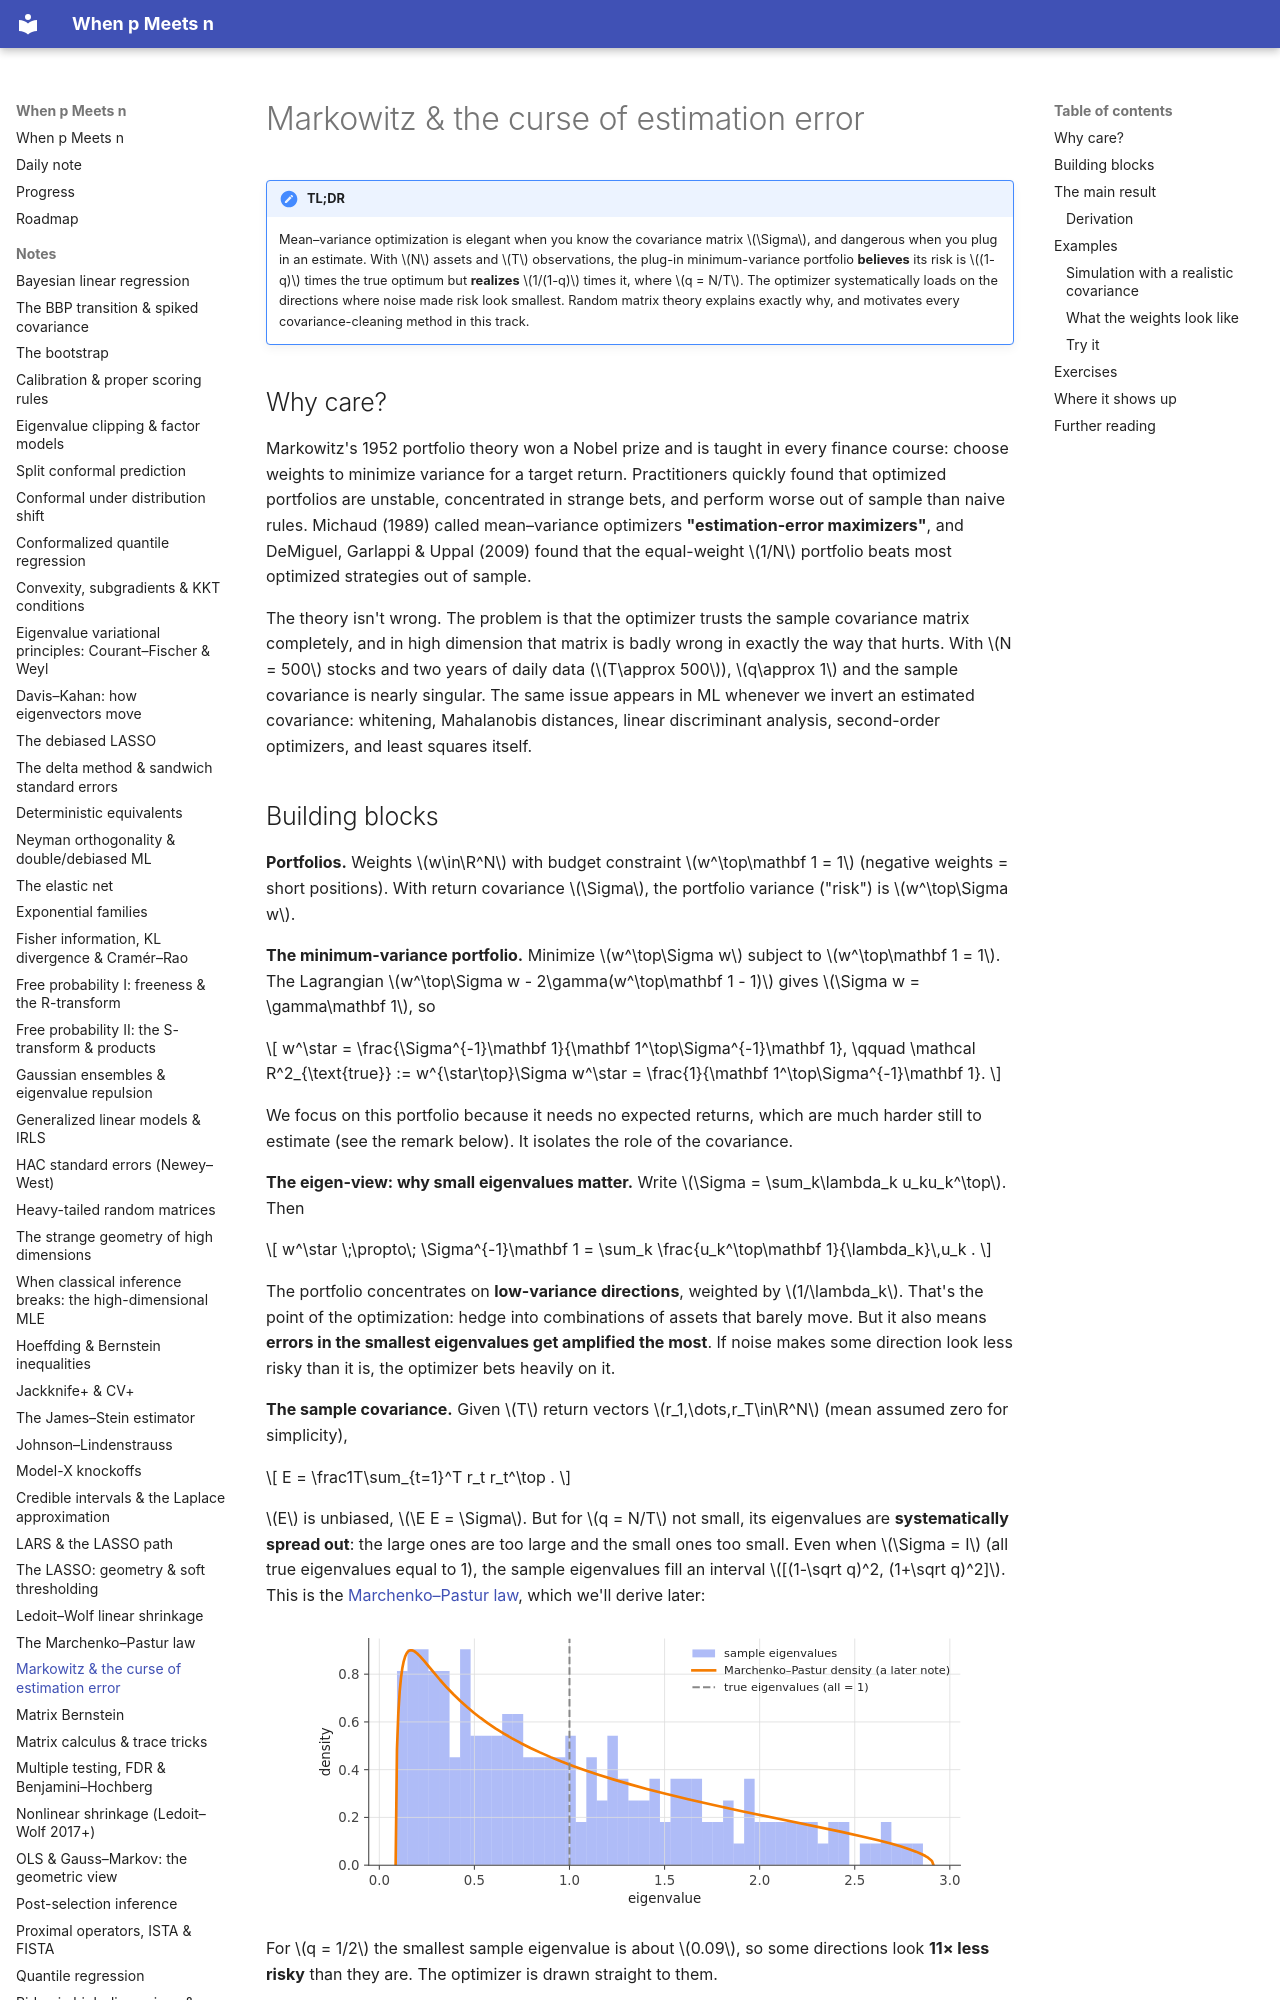

repository: BCTMM/High-Dimensional-Statistics-Notes · page: notes/markowitz-estimation-error/index.html · generator: mkdocs

# Markowitz & the curse of estimation error

!!! tldr "TL;DR"
    Mean–variance optimization is elegant when you know the covariance matrix $\Sigma$, and dangerous when you plug in an estimate.
    With $N$ assets and $T$ observations, the plug-in minimum-variance portfolio **believes** its risk is $(1-q)$ times the true optimum
    but **realizes** $1/(1-q)$ times it, where $q = N/T$. The optimizer systematically loads on the directions where noise made risk look smallest.
    Random matrix theory explains exactly why, and motivates every covariance-cleaning method in this track.

## Why care?

Markowitz's 1952 portfolio theory won a Nobel prize and is taught in every finance course: choose weights to minimize variance for a target
return. Practitioners quickly found that optimized portfolios are unstable, concentrated in strange bets, and perform worse out of sample than
naive rules. Michaud (1989) called mean–variance optimizers **"estimation-error maximizers"**, and DeMiguel, Garlappi & Uppal (2009) found that
the equal-weight $1/N$ portfolio beats most optimized strategies out of sample.

The theory isn't wrong. The problem is that the optimizer trusts the sample covariance matrix completely, and in high dimension that matrix is
badly wrong in exactly the way that hurts. With $N = 500$ stocks and two years of daily data ($T\approx 500$), $q\approx 1$ and the sample covariance
is nearly singular. The same issue appears in ML whenever we invert an estimated covariance: whitening, Mahalanobis distances, linear discriminant
analysis, second-order optimizers, and least squares itself.

## Building blocks

**Portfolios.** Weights $w\in\R^N$ with budget constraint $w^\top\mathbf 1 = 1$ (negative weights = short positions). With return covariance $\Sigma$, the
portfolio variance ("risk") is $w^\top\Sigma w$.

**The minimum-variance portfolio.** Minimize $w^\top\Sigma w$ subject to $w^\top\mathbf 1 = 1$. The Lagrangian
$w^\top\Sigma w - 2\gamma(w^\top\mathbf 1 - 1)$ gives $\Sigma w = \gamma\mathbf 1$, so

$$
w^\star = \frac{\Sigma^{-1}\mathbf 1}{\mathbf 1^\top\Sigma^{-1}\mathbf 1},
\qquad
\mathcal R^2_{\text{true}} := w^{\star\top}\Sigma w^\star = \frac{1}{\mathbf 1^\top\Sigma^{-1}\mathbf 1}.
$$

We focus on this portfolio because it needs no expected returns, which are much harder still to estimate (see the remark below). It isolates the
role of the covariance.

**The eigen-view: why small eigenvalues matter.** Write $\Sigma = \sum_k\lambda_k u_ku_k^\top$. Then

$$
w^\star \;\propto\; \Sigma^{-1}\mathbf 1 = \sum_k \frac{u_k^\top\mathbf 1}{\lambda_k}\,u_k .
$$

The portfolio concentrates on **low-variance directions**, weighted by $1/\lambda_k$. That's the point of the optimization: hedge into combinations
of assets that barely move. But it also means **errors in the smallest eigenvalues get amplified the most**. If noise makes some direction look
less risky than it is, the optimizer bets heavily on it.

**The sample covariance.** Given $T$ return vectors $r_1,\dots,r_T\in\R^N$ (mean assumed zero for simplicity),

$$
E = \frac1T\sum_{t=1}^T r_t r_t^\top .
$$

$E$ is unbiased, $\E E = \Sigma$. But for $q = N/T$ not small, its eigenvalues are **systematically spread out**: the large ones are too large and
the small ones too small. Even when $\Sigma = I$ (all true eigenvalues equal to 1), the sample eigenvalues fill an interval
$[(1-\sqrt q)^2, (1+\sqrt q)^2]$. This is the [Marchenko–Pastur law](marchenko-pastur.md), which we'll derive later:

![Sample eigenvalues when the truth is the identity](img/mk-eigs.svg){ .fig }

For $q = 1/2$ the smallest sample eigenvalue is about $0.09$, so some directions look **11× less risky** than they are. The optimizer is drawn
straight to them.
